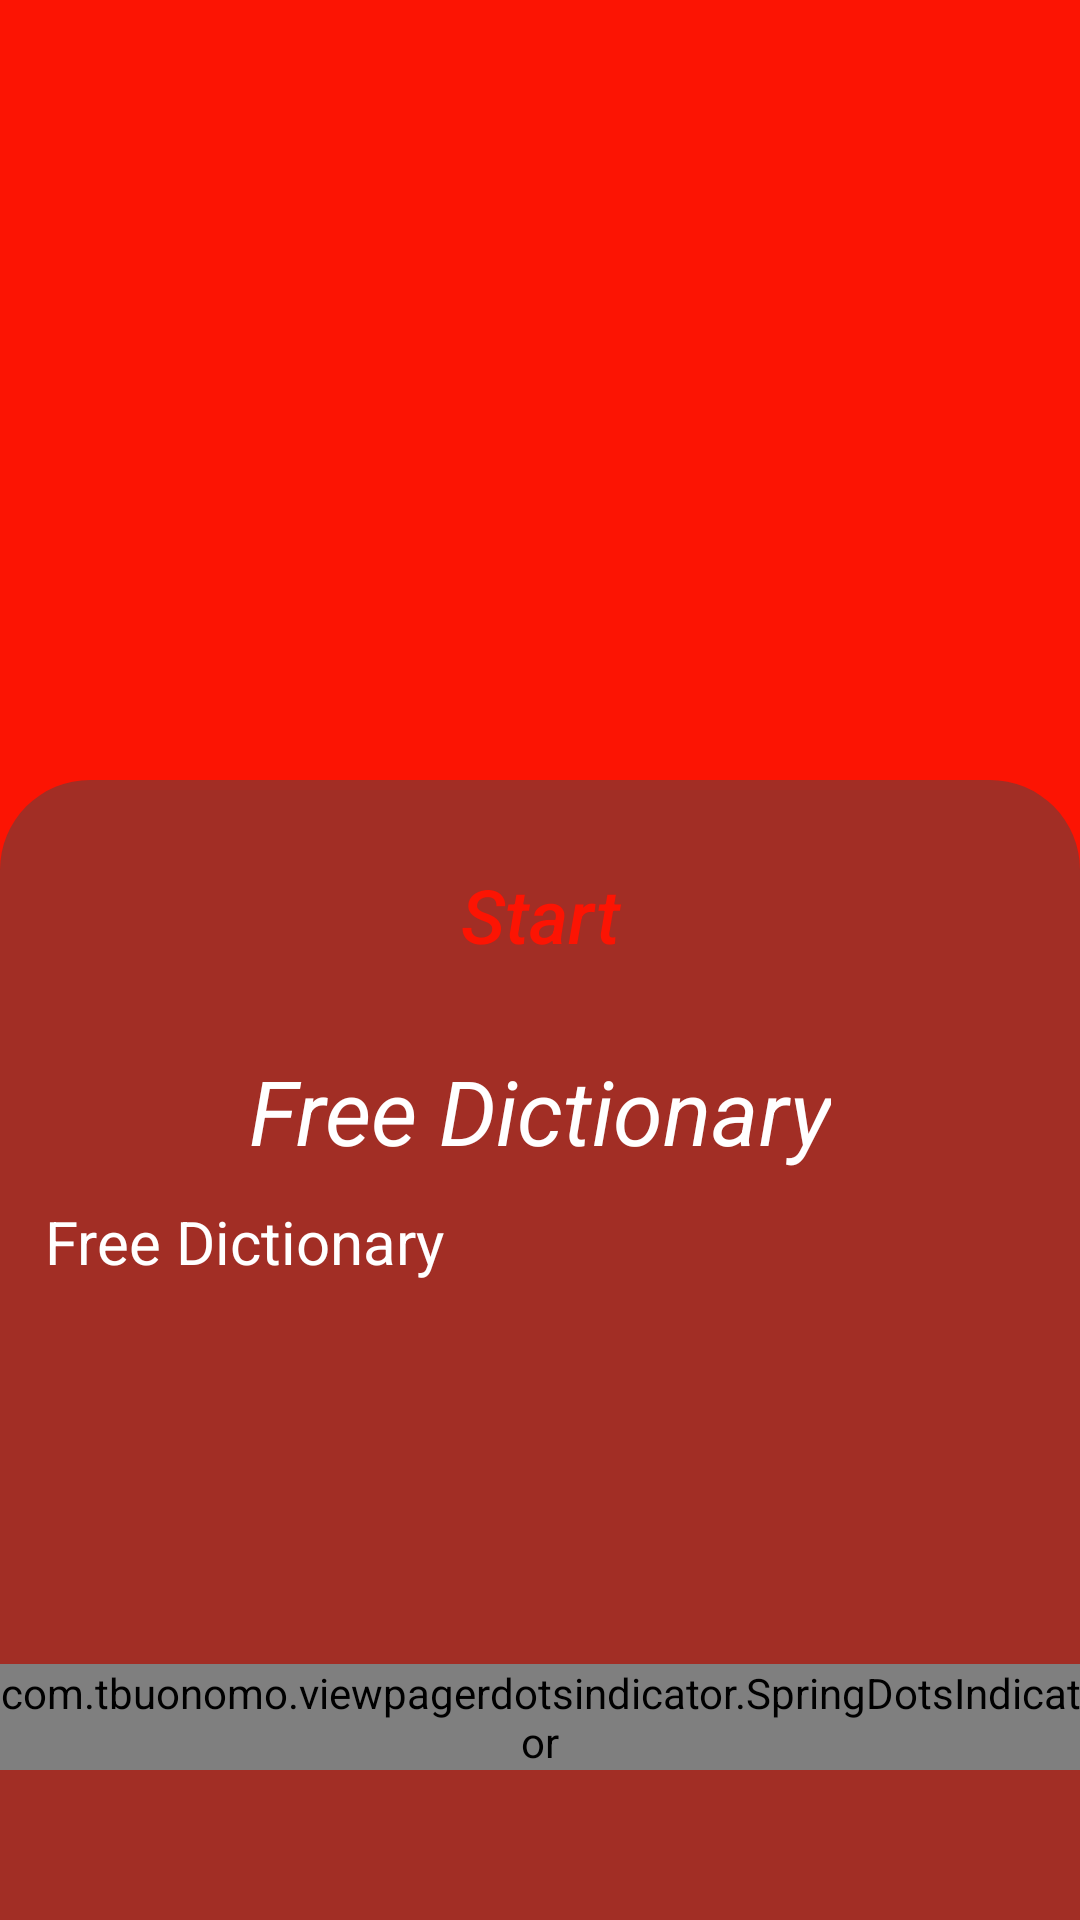

Reconstruct the res/layout file that produces this screen, plus the resources it refers to.
<!-- AndroidManifest.xml: application theme Theme.RetrofitAPIFirstTask -->
<!-- res/layout/activity_splash_first.xml -->
<?xml version="1.0" encoding="utf-8"?>
<androidx.constraintlayout.widget.ConstraintLayout
    xmlns:android="http://schemas.android.com/apk/res/android"
    xmlns:app="http://schemas.android.com/apk/res-auto"
    xmlns:tools="http://schemas.android.com/tools"
    android:layout_width="match_parent"
    android:layout_height="match_parent"
    android:background="@color/purple_700"
    tools:context=".SplashFirstActivity">

    <androidx.viewpager2.widget.ViewPager2
        android:id="@+id/vp"
        android:layout_width="match_parent"
        android:layout_height="250dp"
        android:layout_marginBottom="20dp"
        app:layout_constraintBottom_toTopOf="@id/constraint"
        app:layout_constraintEnd_toEndOf="parent"
        app:layout_constraintStart_toStartOf="parent" />

    <androidx.constraintlayout.widget.ConstraintLayout
        android:id="@+id/constraint"
        android:layout_width="match_parent"
        android:layout_height="380dp"
        android:background="@drawable/cons_back"
        app:layout_constraintBottom_toBottomOf="parent"
        app:layout_constraintEnd_toEndOf="parent"
        app:layout_constraintStart_toStartOf="parent">

        <Button
            android:id="@+id/start"
            android:layout_marginTop="20dp"
            android:textColor="@color/purple_700"
            android:textSize="25sp"
            android:textAllCaps="false"
            android:text="Start"
            android:textStyle="italic"
            android:background="@drawable/button_back"
            android:layout_width="200dp"
            android:layout_height="50dp"
            app:layout_constraintEnd_toEndOf="parent"
            app:layout_constraintStart_toStartOf="parent"
            app:layout_constraintTop_toTopOf="parent" />

        <TextView
            android:id="@+id/title"
            android:layout_marginTop="20dp"
            android:textColor="@color/white"
            android:textSize="30sp"
            android:textStyle="italic"
            android:text="Free Dictionary"
            android:layout_width="wrap_content"
            android:layout_height="wrap_content"
            app:layout_constraintEnd_toEndOf="parent"
            app:layout_constraintStart_toStartOf="parent"
            app:layout_constraintTop_toBottomOf="@id/start" />

        <TextView
            android:id="@+id/info"
            android:textColor="@color/white"
            android:textSize="20sp"
            android:text="Free Dictionary"
            android:layout_width="350dp"
            android:layout_height="120dp"
            android:padding="10dp"
            android:ellipsize="end"
            app:layout_constraintEnd_toEndOf="parent"
            app:layout_constraintStart_toStartOf="parent"
            app:layout_constraintTop_toBottomOf="@id/title" />

    </androidx.constraintlayout.widget.ConstraintLayout>

    <com.tbuonomo.viewpagerdotsindicator.SpringDotsIndicator
        android:id="@+id/indicator"
        android:layout_width="wrap_content"
        android:layout_height="wrap_content"
        app:dampingRatio="0.5"
        app:dotsColor="#03A9F4"
        app:dotsCornerRadius="2dp"
        app:dotsSize="16dp"
        app:dotsSpacing="6dp"
        app:dotsStrokeColor="#FFC107"
        app:dotsStrokeWidth="2dp"
        android:layout_marginBottom="50dp"
        app:layout_constraintBottom_toBottomOf="parent"
        app:layout_constraintEnd_toEndOf="parent"
        app:layout_constraintStart_toStartOf="parent"
        app:stiffness="300" />

</androidx.constraintlayout.widget.ConstraintLayout>
<!-- resources referenced by this layout -->
<resources>
  <color name="purple_700">#FC1403</color>
  <color name="white">#FFFFFFFF</color>
  <!-- drawable cons_back (drawable) -->
  <?xml version="1.0" encoding="utf-8"?>
  <selector xmlns:android="http://schemas.android.com/apk/res/android">
      <item>
          <shape>
              <solid android:color="#A22E25"/>
              <corners android:topRightRadius="30dp" android:topLeftRadius="30dp"/>
          </shape>
      </item>
  </selector>
  <style name="Theme.RetrofitAPIFirstTask" parent="Theme.AppCompat.Light.NoActionBar">
          
          <item name="colorPrimary">@color/purple_500</item>
          <item name="colorPrimaryVariant">@color/purple_700</item>
          <item name="colorOnPrimary">@color/white</item>
          
          <item name="colorSecondary">@color/teal_200</item>
          <item name="colorSecondaryVariant">@color/teal_700</item>
          <item name="colorOnSecondary">@color/black</item>
          
          <item name="android:statusBarColor" tools:targetApi="l">?attr/colorPrimaryVariant</item>
          
      </style>
  <color name="purple_500">#FF6200EE</color>
  <color name="teal_200">#FF03DAC5</color>
  <color name="teal_700">#FF018786</color>
  <color name="black">#FF000000</color>
</resources>
